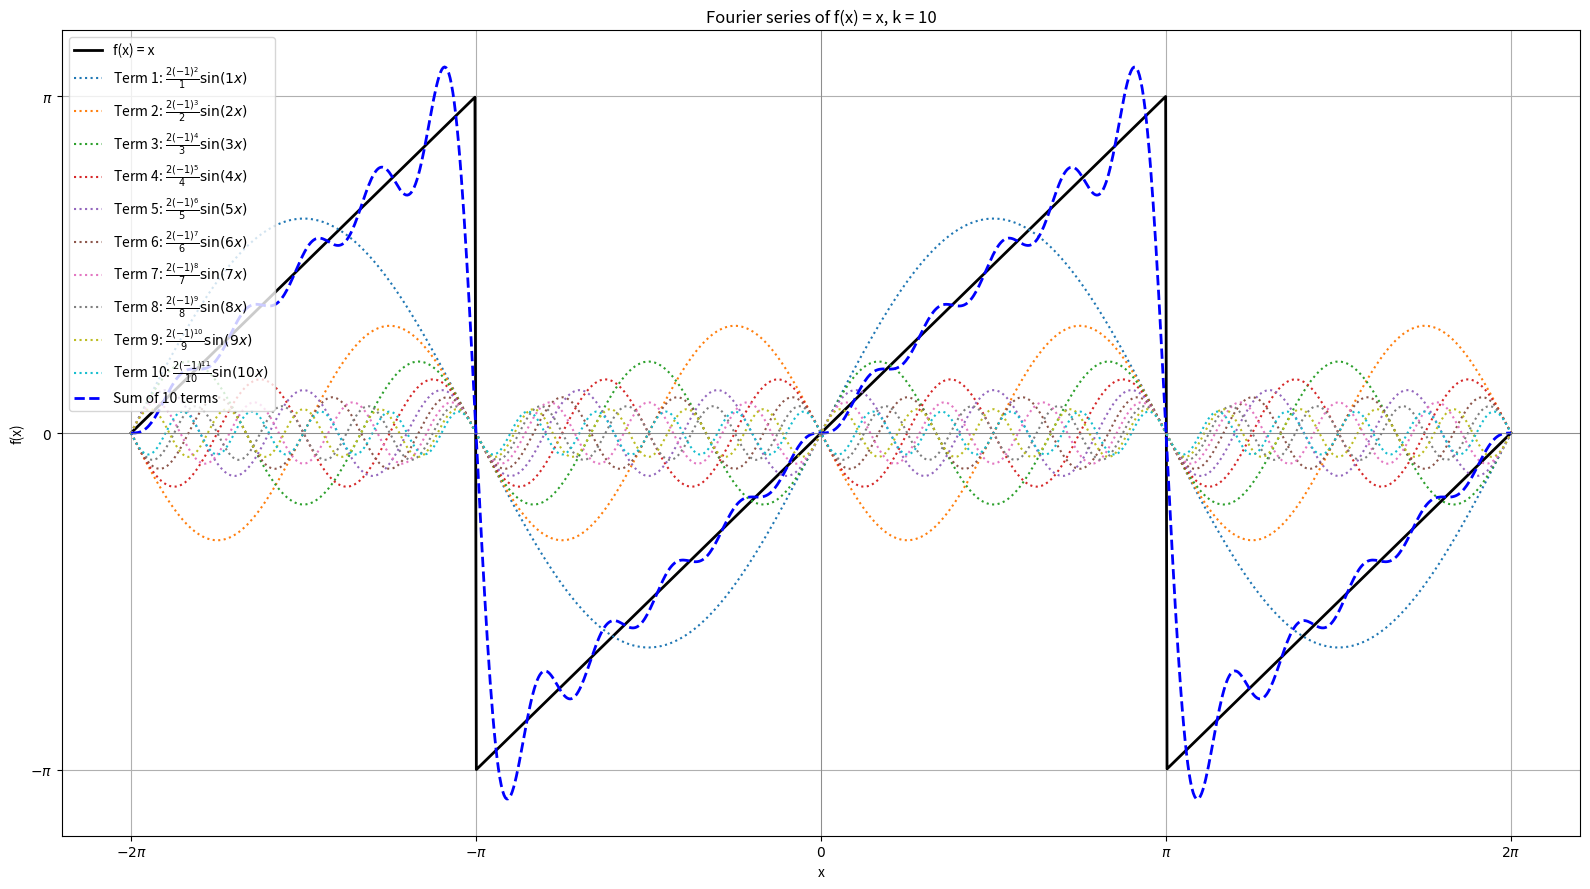

Recreate this plot in Python.
import numpy as np
import matplotlib.pyplot as plt

k = 10
x = np.linspace(-2 * np.pi, 2 * np.pi, 1000)

def f_per(x):
    return ((x + np.pi) % (2 * np.pi)) - np.pi

def fourier(x, k):
    terms = []
    for n in range(1, k + 1):
        bn = 2 * (-1) ** (n + 1) / n
        term = bn * np.sin(n * x)
        terms.append((n, term))
    return terms

def fourier_suma(terms):
    return np.sum([term for _, term in terms], axis=0)

f_true = f_per(x)
terms = fourier(x, k)
f_approx = fourier_suma(terms)

plt.figure(figsize=(16, 9), dpi=100)
plt.plot(x, f_true, label='f(x) = x', color='black', linewidth=2)
for n, term in terms:
    plt.plot(x, term, linestyle=':', label=f'Term {n}: $\\frac{{2(-1)^{{{n+1}}}}}{{{n}}} \\sin({n}x)$')
plt.plot(x, f_approx, label=f'Sum of {k} terms', color='blue', linestyle='--', linewidth=2)

plt.xticks(ticks=np.pi * np.arange(-2, 3), labels=[r'$-2\pi$', r'$-\pi$', r'$0$', r'$\pi$', r'$2\pi$'])
plt.yticks(ticks=np.pi * np.arange(-1, 2), labels=[r'$-\pi$', r'$0$', r'$\pi$'])
plt.xlabel('x')
plt.ylabel('f(x)')
plt.title(f'Fourier series of f(x) = x, k = {k}')
plt.axhline(0, color='gray', linewidth=0.5)
plt.axvline(0, color='gray', linewidth=0.5)
plt.grid(True)
plt.legend(loc='upper left')
plt.tight_layout()
plt.savefig("Fourier_plot.png", dpi=100)
plt.show()
